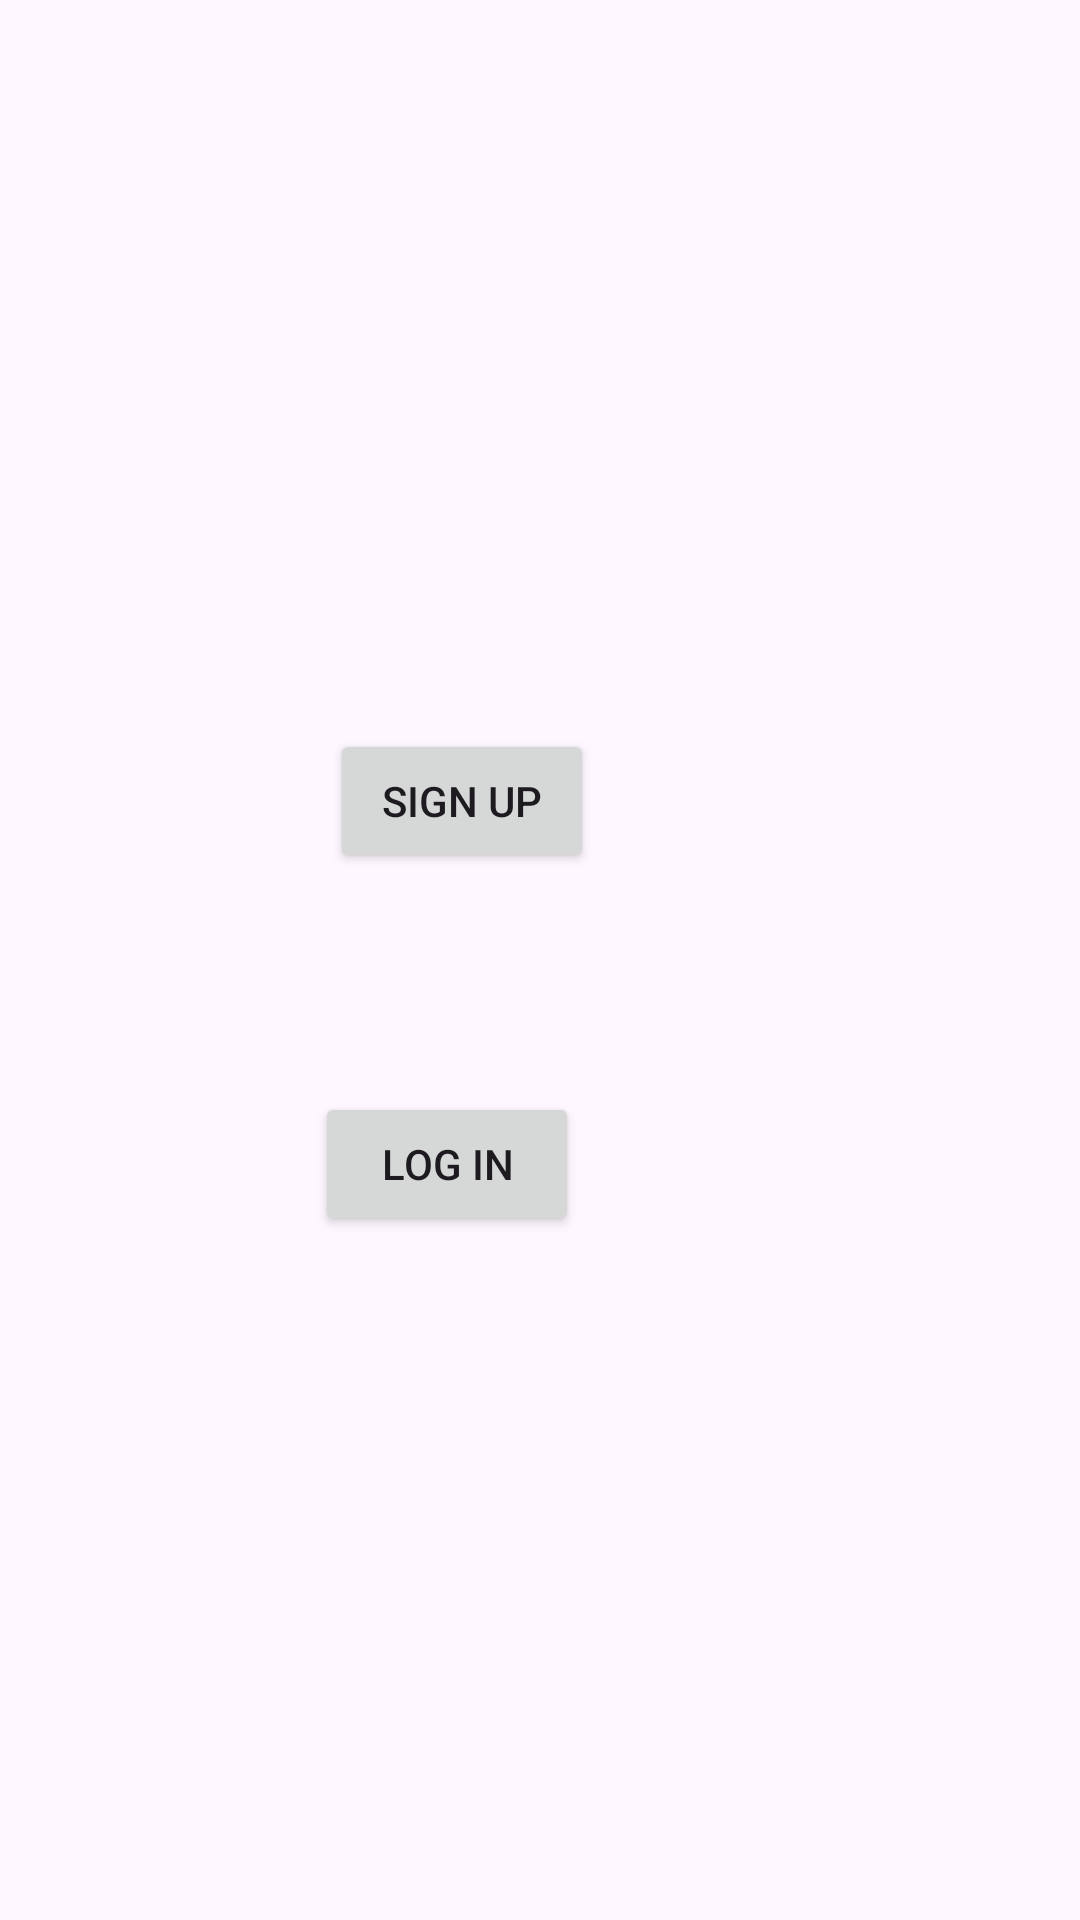

Android layout source for this screen:
<!-- AndroidManifest.xml: activity theme Theme.Login_gui_firebase -->
<!-- res/layout/activity_main.xml -->
<?xml version="1.0" encoding="utf-8"?>
<androidx.constraintlayout.widget.ConstraintLayout xmlns:android="http://schemas.android.com/apk/res/android"
    xmlns:app="http://schemas.android.com/apk/res-auto"
    xmlns:tools="http://schemas.android.com/tools"
    android:id="@+id/main"
    android:layout_width="match_parent"
    android:layout_height="match_parent"
    tools:context=".MainActivity">

    <Button
        android:id="@+id/signupbtn"
        android:layout_width="wrap_content"
        android:layout_height="wrap_content"
        android:layout_marginTop="243dp"
        android:layout_marginEnd="162dp"
        android:text="@string/Signupbtn"
        app:layout_constraintEnd_toEndOf="parent"
        app:layout_constraintTop_toTopOf="parent" />

    <Button
        android:id="@+id/loginbtn"
        android:layout_width="wrap_content"
        android:layout_height="wrap_content"
        android:layout_marginTop="73dp"
        android:layout_marginEnd="167dp"
        android:text="@string/loginbtn"
        app:layout_constraintEnd_toEndOf="parent"
        app:layout_constraintTop_toBottomOf="@+id/signupbtn" />
</androidx.constraintlayout.widget.ConstraintLayout>
<!-- resources referenced by this layout -->
<resources>
  <string name="Signupbtn">Sign Up</string>
  <string name="loginbtn">Log In</string>
  <style name="Theme.Login_gui_firebase" parent="Base.Theme.Login_gui_firebase" />
  <style name="Base.Theme.Login_gui_firebase" parent="Theme.Material3.DayNight.NoActionBar">
          
          
          
          
  
      </style>
</resources>
